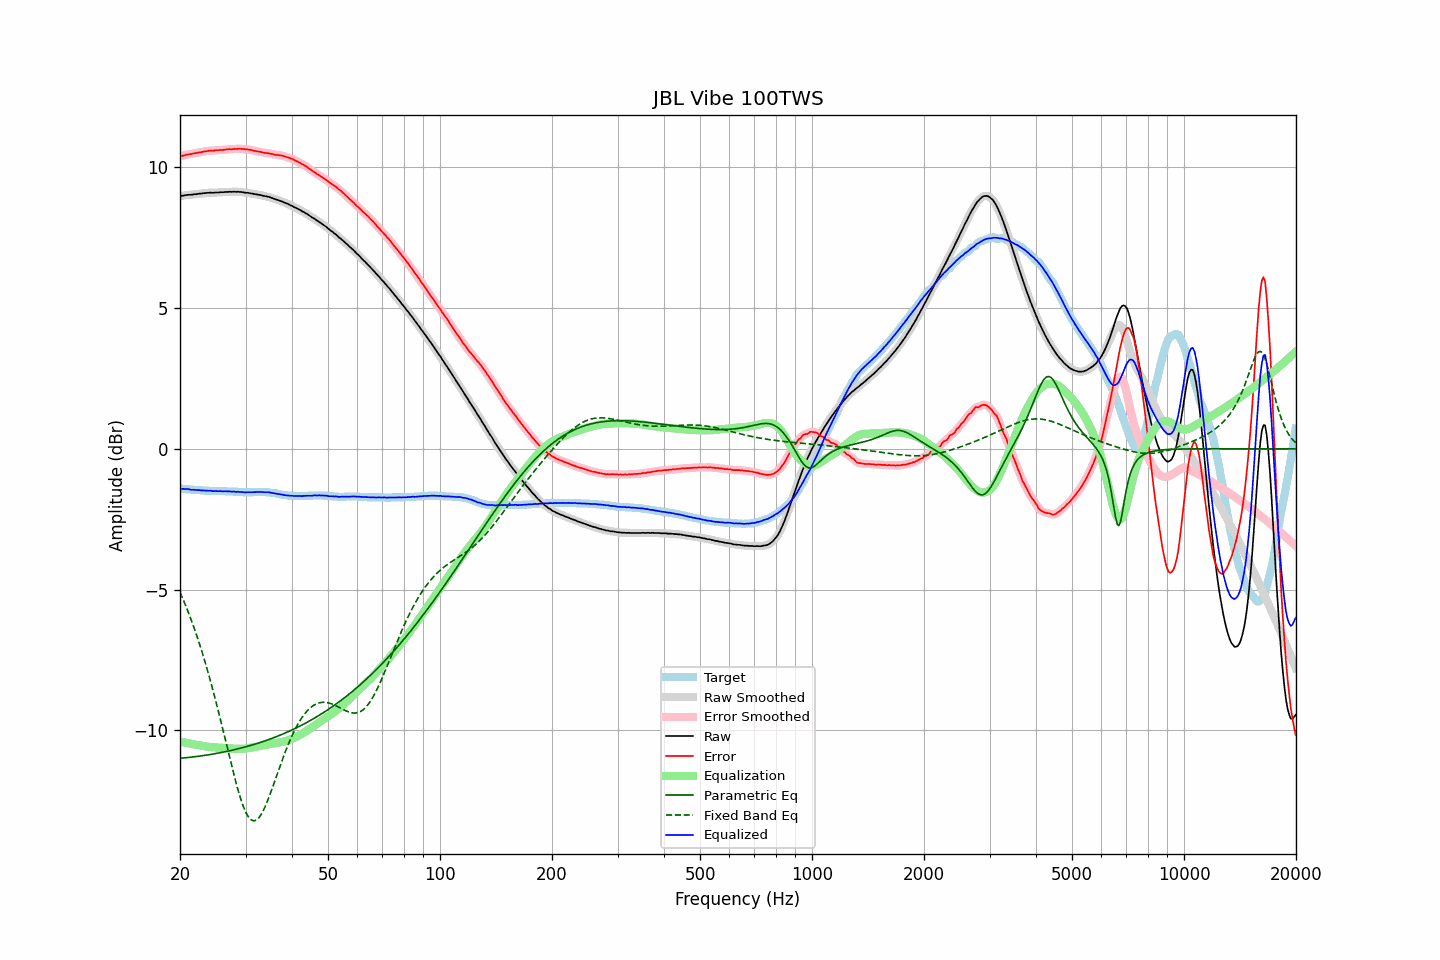

The data file committed next to this chart (first rows):
frequency, raw, error, smoothed, error_smoothed, equalization, parametric_eq, fixed_band_eq, equalized_raw, equalized_smoothed, target
20.00, 8.97, 10.39, 8.97, 10.38, -10.39, -10.99, -5.09, -1.41, -1.41, -1.41
20.20, 8.98, 10.40, 8.98, 10.40, -10.40, -10.98, -5.22, -1.42, -1.42, -1.41
20.40, 8.99, 10.42, 8.99, 10.41, -10.41, -10.98, -5.35, -1.42, -1.42, -1.42
20.61, 9.00, 10.43, 9.00, 10.43, -10.43, -10.97, -5.49, -1.42, -1.42, -1.42
20.81, 9.01, 10.45, 9.01, 10.44, -10.44, -10.97, -5.63, -1.43, -1.43, -1.43
21.02, 9.02, 10.46, 9.02, 10.45, -10.45, -10.96, -5.78, -1.43, -1.43, -1.43
21.23, 9.02, 10.47, 9.02, 10.46, -10.46, -10.95, -5.92, -1.44, -1.44, -1.44
21.44, 9.02, 10.47, 9.03, 10.47, -10.47, -10.95, -6.08, -1.45, -1.45, -1.44
21.66, 9.03, 10.49, 9.03, 10.48, -10.48, -10.94, -6.23, -1.45, -1.45, -1.45
21.87, 9.04, 10.50, 9.04, 10.49, -10.50, -10.93, -6.39, -1.45, -1.46, -1.45
22.09, 9.04, 10.51, 9.05, 10.51, -10.51, -10.93, -6.56, -1.46, -1.46, -1.46
22.31, 9.05, 10.52, 9.05, 10.52, -10.52, -10.92, -6.73, -1.46, -1.46, -1.46
22.54, 9.06, 10.53, 9.06, 10.52, -10.53, -10.91, -6.90, -1.46, -1.47, -1.46
22.76, 9.06, 10.54, 9.07, 10.54, -10.54, -10.90, -7.08, -1.48, -1.47, -1.47
22.99, 9.07, 10.55, 9.07, 10.55, -10.55, -10.90, -7.27, -1.48, -1.48, -1.47
23.22, 9.08, 10.57, 9.08, 10.56, -10.56, -10.89, -7.45, -1.48, -1.48, -1.48
23.45, 9.08, 10.57, 9.09, 10.57, -10.57, -10.88, -7.65, -1.48, -1.48, -1.48
23.69, 9.09, 10.58, 9.09, 10.58, -10.57, -10.87, -7.84, -1.48, -1.48, -1.48
23.92, 9.09, 10.59, 9.10, 10.58, -10.58, -10.86, -8.05, -1.49, -1.49, -1.49
24.16, 9.10, 10.60, 9.10, 10.59, -10.59, -10.85, -8.25, -1.48, -1.49, -1.49
24.40, 9.09, 10.59, 9.10, 10.59, -10.59, -10.84, -8.46, -1.50, -1.50, -1.49
24.65, 9.09, 10.59, 9.10, 10.59, -10.60, -10.83, -8.68, -1.50, -1.50, -1.49
24.89, 9.10, 10.61, 9.10, 10.60, -10.60, -10.82, -8.90, -1.50, -1.50, -1.50
25.14, 9.10, 10.61, 9.10, 10.61, -10.60, -10.81, -9.12, -1.50, -1.50, -1.50
25.39, 9.10, 10.61, 9.11, 10.61, -10.61, -10.80, -9.35, -1.50, -1.50, -1.50
25.65, 9.11, 10.62, 9.11, 10.61, -10.61, -10.79, -9.58, -1.50, -1.50, -1.50
25.91, 9.11, 10.62, 9.11, 10.61, -10.62, -10.78, -9.81, -1.50, -1.50, -1.50
26.16, 9.11, 10.62, 9.12, 10.62, -10.62, -10.77, -10.05, -1.51, -1.50, -1.50
26.43, 9.12, 10.63, 9.12, 10.62, -10.63, -10.76, -10.28, -1.50, -1.51, -1.50
26.69, 9.12, 10.64, 9.12, 10.63, -10.63, -10.74, -10.52, -1.51, -1.51, -1.51
26.96, 9.12, 10.64, 9.13, 10.64, -10.64, -10.73, -10.76, -1.51, -1.51, -1.51
27.23, 9.13, 10.65, 9.13, 10.64, -10.64, -10.72, -10.99, -1.51, -1.51, -1.51
27.50, 9.12, 10.64, 9.13, 10.64, -10.64, -10.71, -11.23, -1.52, -1.51, -1.51
27.77, 9.13, 10.65, 9.13, 10.65, -10.65, -10.69, -11.45, -1.51, -1.52, -1.51
28.05, 9.13, 10.66, 9.13, 10.65, -10.65, -10.68, -11.68, -1.52, -1.52, -1.52
28.33, 9.12, 10.65, 9.13, 10.65, -10.65, -10.67, -11.89, -1.53, -1.52, -1.52
28.62, 9.13, 10.66, 9.13, 10.65, -10.65, -10.65, -12.10, -1.52, -1.52, -1.52
28.90, 9.12, 10.66, 9.13, 10.65, -10.65, -10.64, -12.29, -1.53, -1.53, -1.53
29.19, 9.12, 10.66, 9.12, 10.65, -10.65, -10.62, -12.47, -1.53, -1.53, -1.53
29.48, 9.11, 10.65, 9.11, 10.65, -10.65, -10.61, -12.64, -1.54, -1.54, -1.53
29.78, 9.10, 10.65, 9.10, 10.64, -10.65, -10.59, -12.78, -1.54, -1.54, -1.54
30.08, 9.09, 10.64, 9.10, 10.64, -10.64, -10.58, -12.91, -1.55, -1.54, -1.54
30.38, 9.09, 10.64, 9.09, 10.63, -10.63, -10.56, -13.02, -1.54, -1.54, -1.54
30.68, 9.08, 10.63, 9.08, 10.63, -10.62, -10.55, -13.10, -1.54, -1.54, -1.54
30.99, 9.07, 10.62, 9.07, 10.62, -10.61, -10.53, -13.16, -1.54, -1.54, -1.54
31.30, 9.06, 10.61, 9.06, 10.60, -10.60, -10.51, -13.20, -1.54, -1.54, -1.54
31.61, 9.05, 10.59, 9.05, 10.59, -10.59, -10.50, -13.21, -1.54, -1.54, -1.53
31.93, 9.04, 10.58, 9.04, 10.58, -10.58, -10.48, -13.19, -1.54, -1.54, -1.53
32.24, 9.03, 10.57, 9.03, 10.56, -10.57, -10.46, -13.16, -1.53, -1.53, -1.53
32.57, 9.02, 10.56, 9.02, 10.56, -10.55, -10.44, -13.10, -1.53, -1.53, -1.53
32.89, 9.01, 10.55, 9.01, 10.55, -10.54, -10.42, -13.03, -1.53, -1.53, -1.53
33.22, 9.00, 10.54, 9.00, 10.53, -10.53, -10.41, -12.93, -1.53, -1.53, -1.53
33.55, 8.98, 10.52, 8.99, 10.52, -10.52, -10.39, -12.82, -1.54, -1.54, -1.53
33.89, 8.97, 10.51, 8.97, 10.51, -10.51, -10.37, -12.70, -1.54, -1.54, -1.53
34.23, 8.96, 10.51, 8.96, 10.50, -10.50, -10.35, -12.56, -1.54, -1.54, -1.54
34.57, 8.95, 10.50, 8.95, 10.50, -10.49, -10.33, -12.42, -1.54, -1.54, -1.54
34.92, 8.93, 10.49, 8.93, 10.49, -10.48, -10.31, -12.27, -1.55, -1.55, -1.55
35.27, 8.91, 10.48, 8.91, 10.48, -10.47, -10.28, -12.11, -1.56, -1.56, -1.56
35.62, 8.89, 10.47, 8.89, 10.46, -10.46, -10.26, -11.95, -1.57, -1.57, -1.57
35.97, 8.87, 10.45, 8.87, 10.45, -10.45, -10.24, -11.79, -1.58, -1.58, -1.57
... 635 more rows
